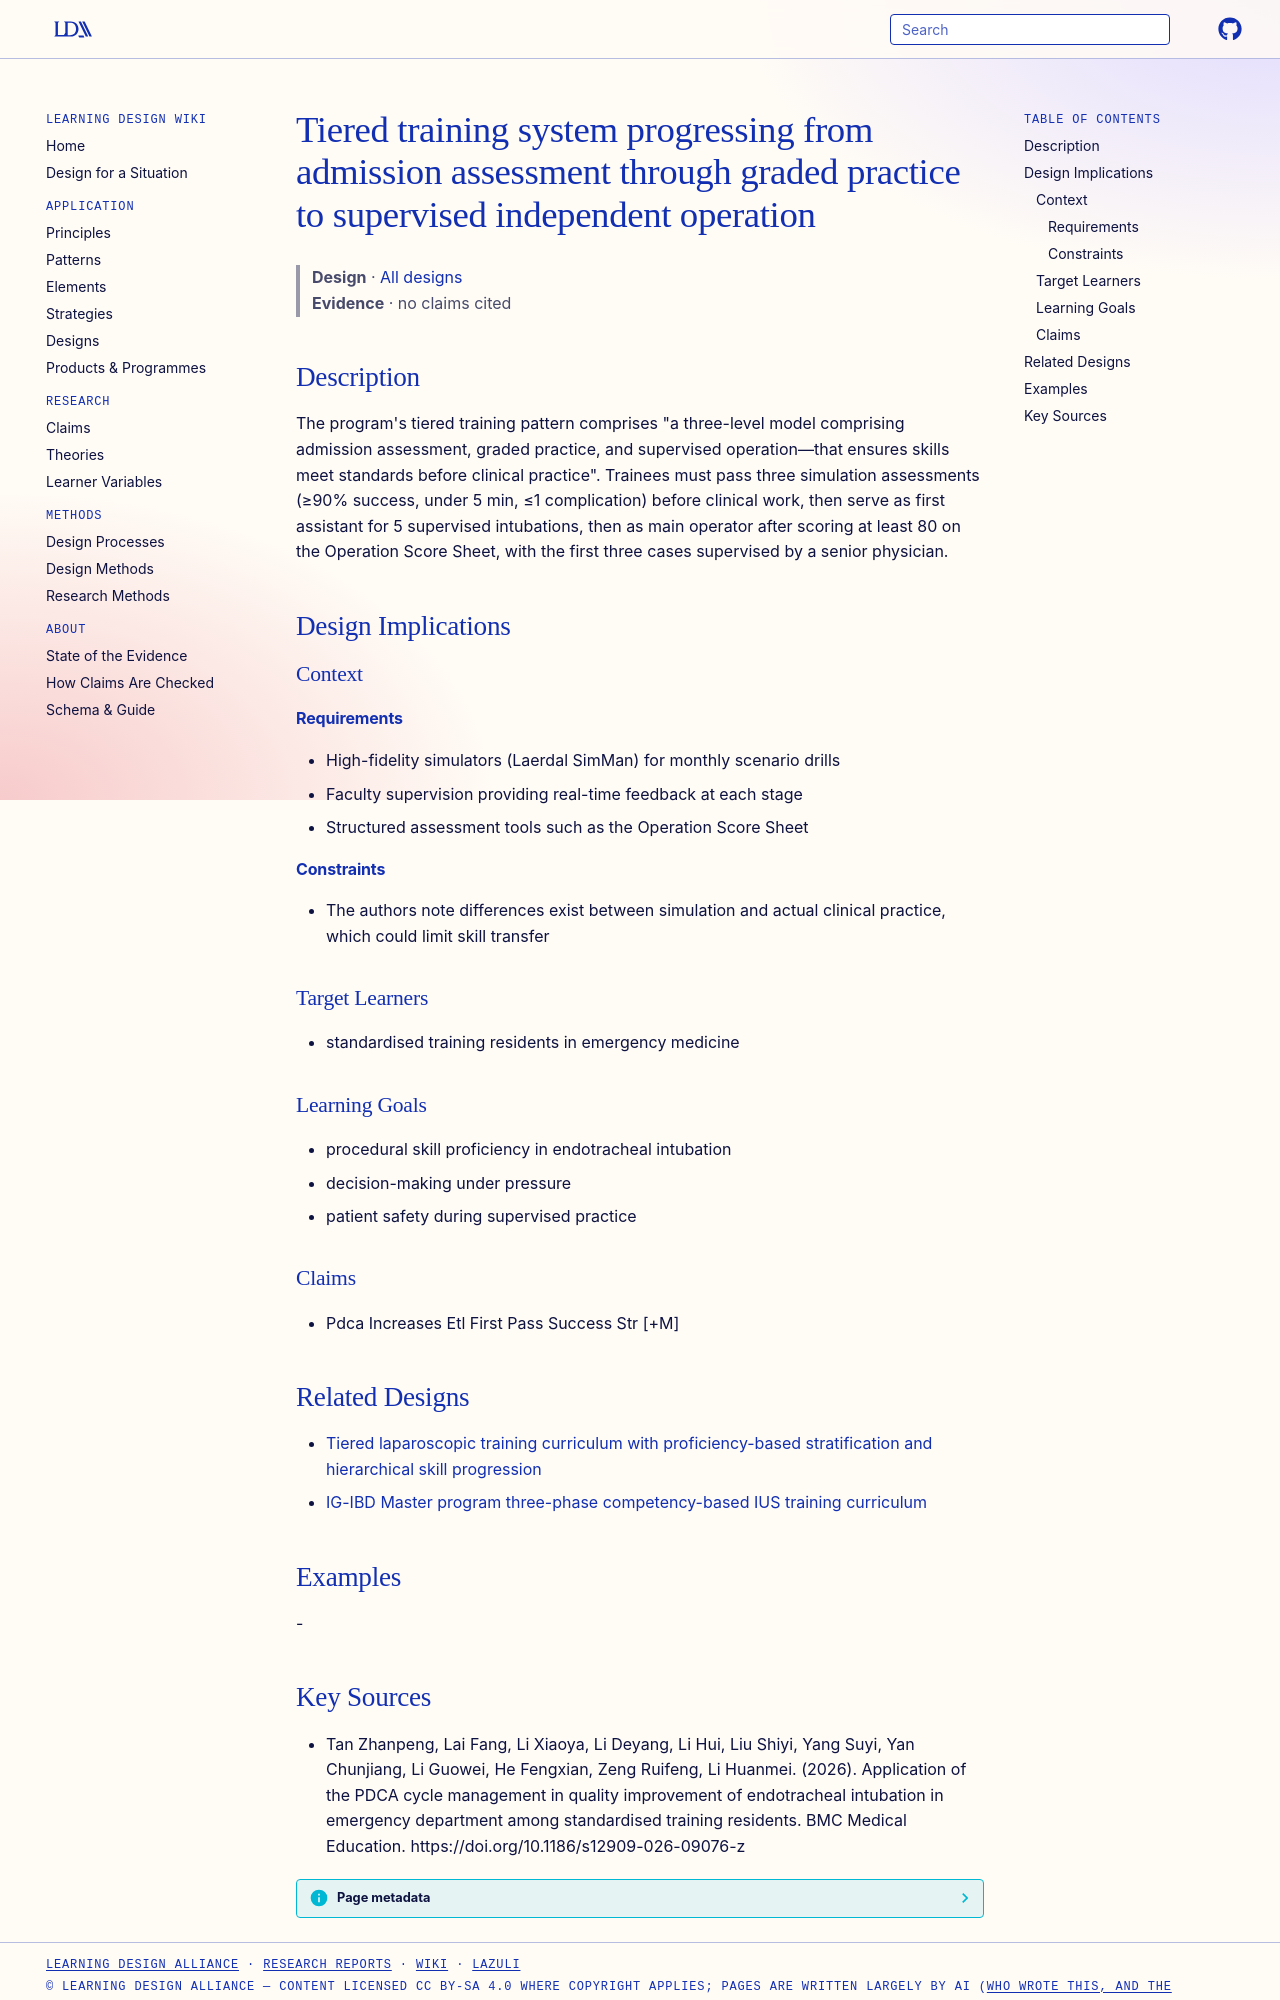

repository: Learning-Design-Alliance/learning-wiki · page: designs/tiered-training-admission-graded-practice/index.html · generator: mkdocs

---
type: design
id: tiered-training-admission-graded-practice
title: Tiered training system progressing from admission assessment through graded practice to supervised independent operation
description: "The program's tiered training pattern comprises \"a three-level model comprising admission assessment, graded practice, and supervised operation—that ensures skills meet standards before clinical practice\"."
status: review
generated:
  by: "process:settle-candidates"
  at: 2026-11-04
sources:
  - id: tan-zhanpeng-2026
    resource: "https://doi.org/10.1186/s12909-026-09076-z"
    title: "Tan Zhanpeng, Lai Fang, Li Xiaoya, Li Deyang, Li Hui, Liu Shiyi, Yang Suyi, Yan Chunjiang, Li Guowei, He Fengxian, Zeng Ruifeng, Li Huanmei. (2026). Application of the PDCA cycle management in quality improvement of endotracheal intubation in emergency department among standardised training residents. BMC Medical Education. https://doi.org/10.1186/s12909-026-09076-z"
    author: Tan Zhanpeng, Lai Fang, Li Xiaoya, Li Deyang, Li Hui, Liu Shiyi, Yang Suyi, Yan Chunjiang, Li Guowei, He Fengxian, Zeng Ruifeng, Li Huanmei
---

# Tiered training system progressing from admission assessment through graded practice to supervised independent operation

> **Design** · [All designs](index.md)
> **Evidence** · no claims cited

## Description
The program's tiered training pattern comprises "a three-level model comprising admission assessment, graded practice, and supervised operation—that ensures skills meet standards before clinical practice". Trainees must pass three simulation assessments (≥90% success, under 5 min, ≤1 complication) before clinical work, then serve as first assistant for 5 supervised intubations, then as main operator after scoring at least 80 on the Operation Score Sheet, with the first three cases supervised by a senior physician.

## Design Implications

### Context
#### Requirements
- High-fidelity simulators (Laerdal SimMan) for monthly scenario drills
- Faculty supervision providing real-time feedback at each stage
- Structured assessment tools such as the Operation Score Sheet
#### Constraints
- The authors note differences exist between simulation and actual clinical practice, which could limit skill transfer

### Target Learners
- standardised training residents in emergency medicine

### Learning Goals
- procedural skill proficiency in endotracheal intubation
- decision-making under pressure
- patient safety during supervised practice

### Claims
- Pdca Increases Etl First Pass Success Str [+M]

## Related Designs

- [Tiered laparoscopic training curriculum with proficiency-based stratification and hierarchical skill progression](tiered-laparoscopic-training-curriculum-pattern.md)
- [IG-IBD Master program three-phase competency-based IUS training curriculum](ig-ibd-master-program-ius-training-curriculum.md)

## Examples
-
